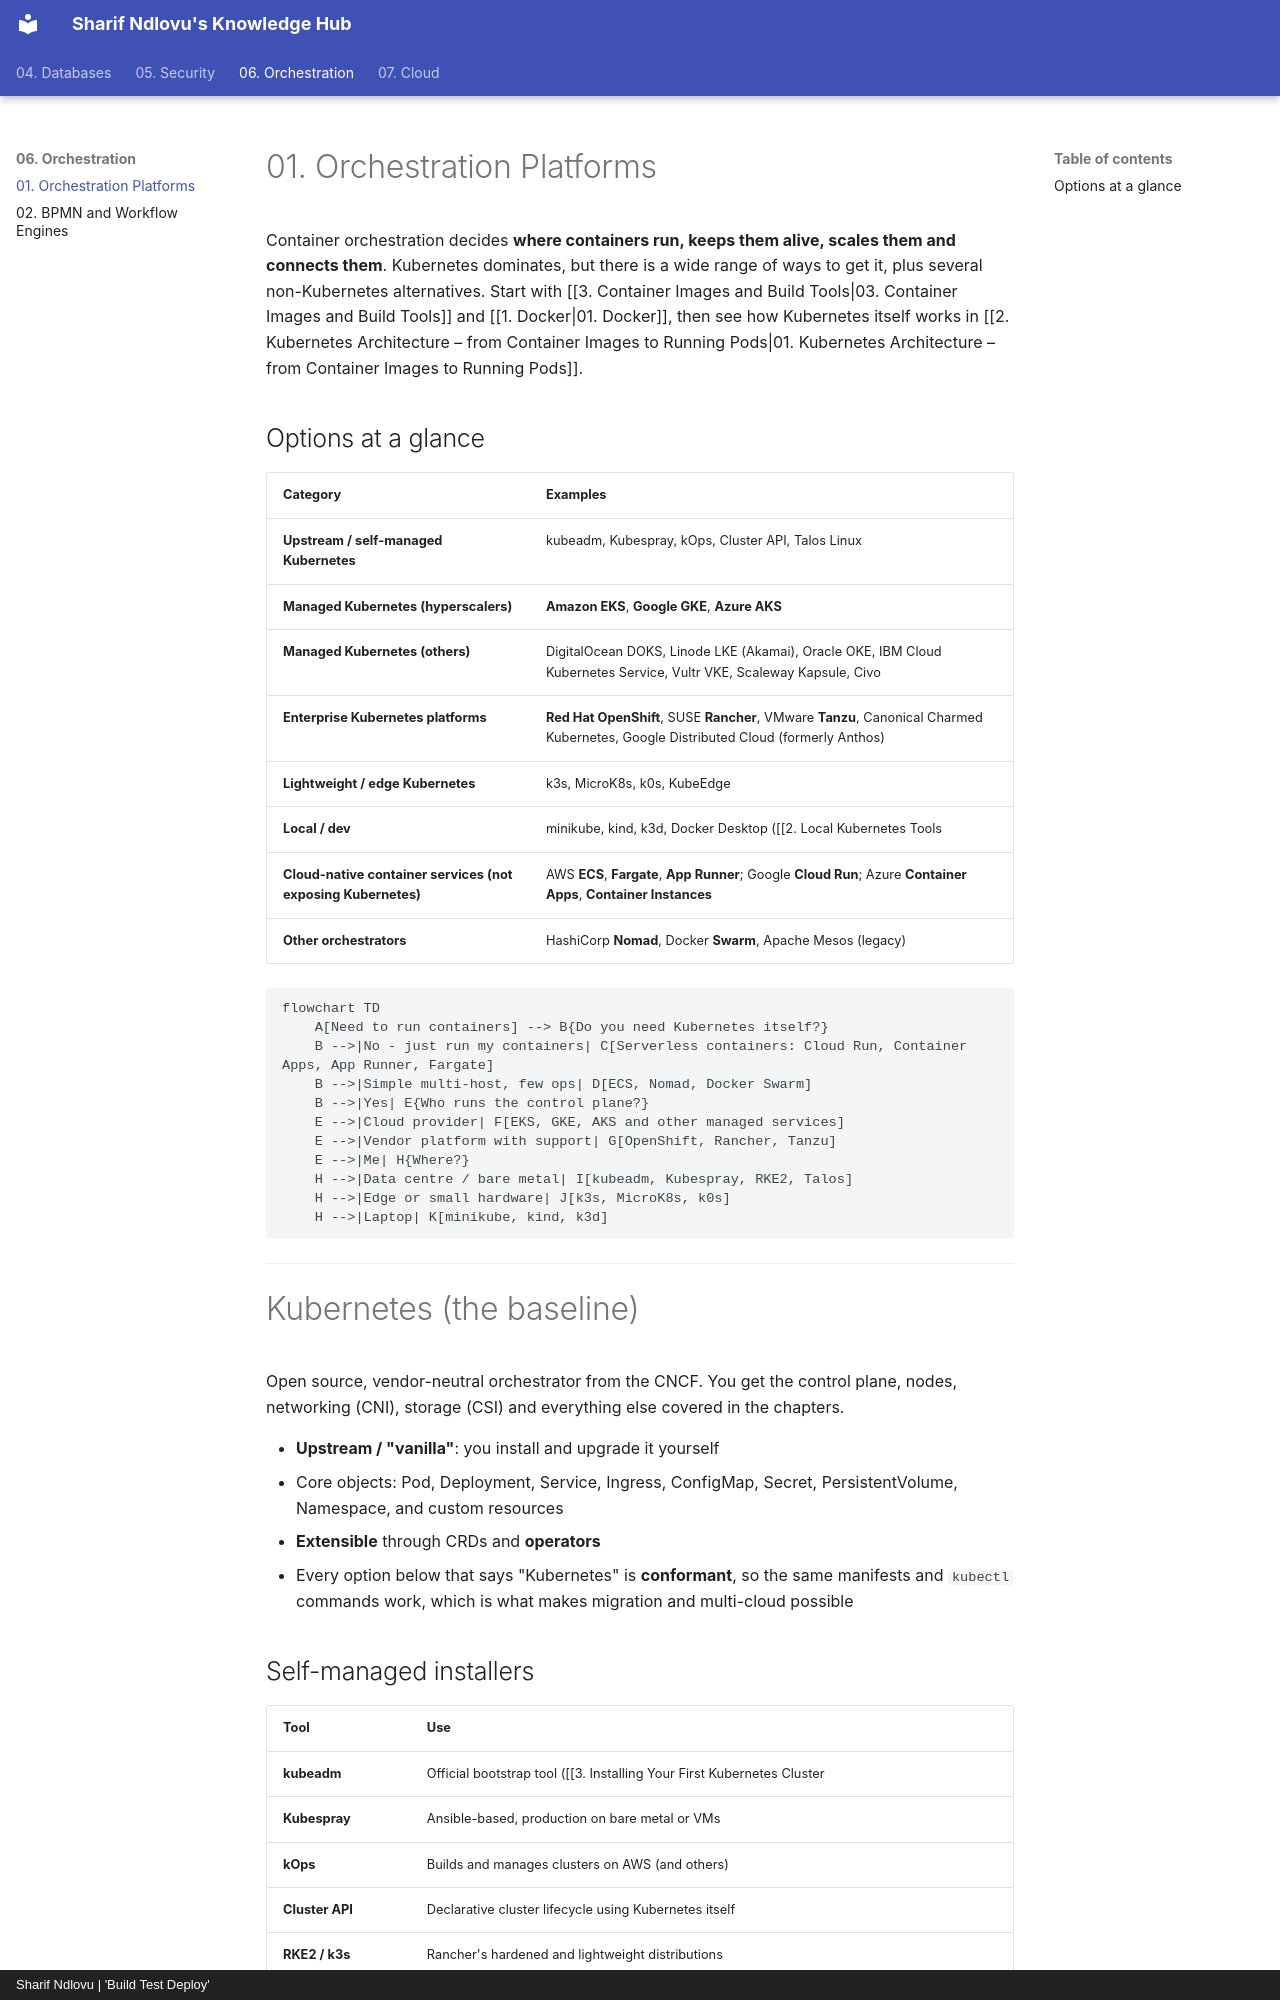

repository: sharifndlovu123/knowledge_base_map · page: 06. Orchestration/1. Orchestration Platforms.html · generator: mkdocs · copyright: Sharif Ndlovu | 'Build Test Deploy'

# 01. Orchestration Platforms

Container orchestration decides **where containers run, keeps them alive, scales them and connects them**. Kubernetes dominates, but there is a wide range of ways to get it, plus several non-Kubernetes alternatives. Start with [[3. Container Images and Build Tools|03. Container Images and Build Tools]] and [[1. Docker|01. Docker]], then see how Kubernetes itself works in [[2. Kubernetes Architecture – from Container Images to Running Pods|01. Kubernetes Architecture – from Container Images to Running Pods]].

## Options at a glance

| Category | Examples |
| -------- | -------- |
| **Upstream / self-managed Kubernetes** | kubeadm, Kubespray, kOps, Cluster API, Talos Linux |
| **Managed Kubernetes (hyperscalers)** | **Amazon EKS**, **Google GKE**, **Azure AKS** |
| **Managed Kubernetes (others)** | DigitalOcean DOKS, Linode LKE (Akamai), Oracle OKE, IBM Cloud Kubernetes Service, Vultr VKE, Scaleway Kapsule, Civo |
| **Enterprise Kubernetes platforms** | **Red Hat OpenShift**, SUSE **Rancher**, VMware **Tanzu**, Canonical Charmed Kubernetes, Google Distributed Cloud (formerly Anthos) |
| **Lightweight / edge Kubernetes** | k3s, MicroK8s, k0s, KubeEdge |
| **Local / dev** | minikube, kind, k3d, Docker Desktop ([[2. Local Kubernetes Tools|Local Kubernetes Tools]]) |
| **Cloud-native container services (not exposing Kubernetes)** | AWS **ECS**, **Fargate**, **App Runner**; Google **Cloud Run**; Azure **Container Apps**, **Container Instances** |
| **Other orchestrators** | HashiCorp **Nomad**, Docker **Swarm**, Apache Mesos (legacy) |

```mermaid
flowchart TD
    A[Need to run containers] --> B{Do you need Kubernetes itself?}
    B -->|No - just run my containers| C[Serverless containers: Cloud Run, Container Apps, App Runner, Fargate]
    B -->|Simple multi-host, few ops| D[ECS, Nomad, Docker Swarm]
    B -->|Yes| E{Who runs the control plane?}
    E -->|Cloud provider| F[EKS, GKE, AKS and other managed services]
    E -->|Vendor platform with support| G[OpenShift, Rancher, Tanzu]
    E -->|Me| H{Where?}
    H -->|Data centre / bare metal| I[kubeadm, Kubespray, RKE2, Talos]
    H -->|Edge or small hardware| J[k3s, MicroK8s, k0s]
    H -->|Laptop| K[minikube, kind, k3d]
```

---

# Kubernetes (the baseline)

Open source, vendor-neutral orchestrator from the CNCF. You get the control plane, nodes, networking (CNI), storage (CSI) and everything else covered in the chapters.

- **Upstream / "vanilla"**: you install and upgrade it yourself
- Core objects: Pod, Deployment, Service, Ingress, ConfigMap, Secret, PersistentVolume, Namespace, and custom resources
- **Extensible** through CRDs and **operators**
- Every option below that says "Kubernetes" is **conformant**, so the same manifests and `kubectl` commands work, which is what makes migration and multi-cloud possible
